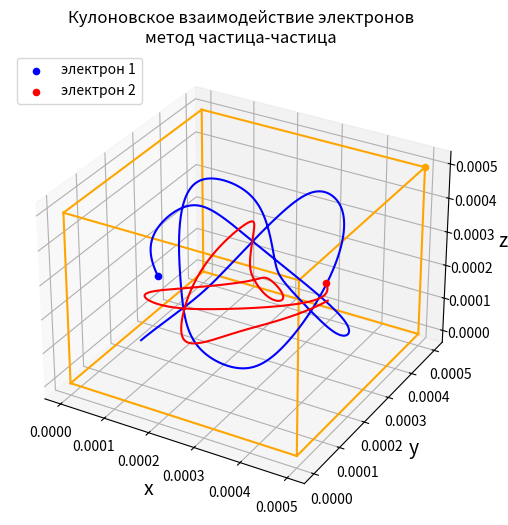

This chart was generated by the following Python code:
"""Численная модель кулоновского взимодействия частиц
в контейнере с заряженными стенками
Метод частица-частица
=====================
Python 3.10.7"""

import numpy as np
import scipy
import matplotlib.pyplot as plt


t = 0  # начальное состояние - нулевое время
T = 0.05  # конечное время
N = 1000  # количество шагов интегрирования

# частицы
r1 = [0.0001, 0.0001, 0.0001]  # начальные координаты в м
r2 = [0.0004, 0.0003, 0.0002]
r1 = np.array(r1, dtype="float64")  # перевод в np.array
r2 = np.array(r2, dtype="float64")

v1 = [0.002, 0.001, 0.003]  # начальная скорость в м/с
v2 = [-0.002, -0.005, -0.001]
v1 = np.array(v1, dtype="float64")  # перевод в np.array
v2 = np.array(v2, dtype="float64")

m1 = 9.109_383_7015e-31  # масса электрона в кг
m2 = 9.109_383_7015e-31

q1 = -1.602_176_634e-19  # заряд электрона в Кл
q2 = -1.602_176_634e-19

# контейнер
X = 0.0005  # длины стенок по координатам в м
Y = 0.0005
Z = 0.0005
Q = -1.602_176_634e-19  # заряд стенки в Кл

c = 299_792_458  # скорость света по СИ (м/с)
m0 = 4 * np.pi * 10**(-7)  # магнитная постоянная (Гн/м)
e0 = 1/(m0 * c**2)  # электричекая постоянная
k = 1/(4 * np.pi * e0)  # диэлектрическая проницаемость среды

def Equations(params, t, k, q1, q2):
    r1 = params[0:3]  # координаты частицы
    r2 = params[3:6]
    v1 = params[6:9]  # вектор скорости частицы
    v2 = params[9:12]

    r12 = np.linalg.norm(r2 - r1)  # расстояние между частицами
    dv1 = k*q2*(r2 - r1) / r12**3  # вектор приращения скорости
    dv2 = k*q1*(r1 - r2) / r12**3

    r1x0 = r1[0]  # расстояние до стенки X
    r1x1 = X - r1[0]
    r2x0 = r2[0]
    r2x1 = X - r2[0]
    dv1x = k*Q*(0 - r1[0]) / r1x0**3 + k*Q*(X - r1[0]) / r1x1**3  # приращениe скорости от стенки X
    dv2x = k*Q*(0 - r2[0]) / r2x0**3 + k*Q*(X - r2[0]) / r2x1**3

    r1y0 = r1[1]  # расстояние до стенки Y
    r1y1 = Y - r1[1]
    r2y0 = r2[1]
    r2y1 = Y - r2[1]
    dv1y = k*Q*(0 - r1[1]) / r1y0**3 + k*Q*(Y - r1[1]) / r1y1**3  # приращениe скорости от стенки Y
    dv2y = k*Q*(0 - r2[1]) / r2y0**3 + k*Q*(Y - r2[1]) / r2y1**3

    r1z0 = r1[2]  # расстояние до стенки Z
    r1z1 = Z - r1[2]
    r2z0 = r2[2]
    r2z1 = Z - r2[2]
    dv1z = k*Q*(0 - r1[2]) / r1z0**3 + k*Q*(Z - r1[2]) / r1z1**3  # приращениe скорости от стенки Z
    dv2z = k*Q*(0 - r2[2]) / r2z0**3 + k*Q*(Z - r2[2]) / r2z1**3

    dv1xyz = np.array([dv1x, dv1y, dv1z], dtype="float64")  # общее приращение скорости от стенок
    dv2xyz = np.array([dv2x, dv2y, dv2z], dtype="float64")

    DV1 = dv1 + dv1xyz  # общее приращение скорости
    DV2 = dv2 + dv2xyz

    dr1 = v1  # вектор приращения пути
    dr2 = v2

    r_derivs = np.concatenate((dr1, dr2))
    v_derivs = np.concatenate((DV1, DV2))
    derivs = np.concatenate((r_derivs, v_derivs))
    return derivs


params = np.array([r1, r2, v1, v2])  # массив координат и векторов скоростей
params = params.flatten()  # одномерный np.array
time_arr = np.linspace(0, 0.5, 1000)  # шаги по времени: старт, стоп, количество шагов
sol = scipy.integrate.odeint(Equations,  # уравнения движения частиц
                           params,  # основные параметры (координаты и скорости)
                           time_arr,  # шаги по времени
                           args=(k, q1, q2))  # дополнительные параметры
r1_sol = sol[:,0:3]  # полученные точки решения для частицы 1
r2_sol = sol[:,3:6]  # для частицы 2

# график
fig = plt.figure(figsize=(6, 6))  # размер полотна
ax = fig.add_subplot(111, projection="3d")  # 3D-проекция
# контейнер
ax.plot([0, X], [0, 0], [0, 0], color="orange")  # X рёбра
ax.plot([0, X], [Y, Y], [0, 0], color="orange")
ax.plot([0, X], [0, 0], [Z, Z], color="orange")
ax.plot([0, X], [Y, Y], [Z, Z], color="orange")
ax.plot([0, 0], [0, Y], [0, 0], color="orange")  # Y рёбра
ax.plot([X, X], [0, Y], [0, 0], color="orange")
ax.plot([0, 0], [0, Y], [Z, Z], color="orange")
ax.plot([X, X], [0, Y], [Z, Z], color="orange")
ax.plot([0, 0], [0, 0], [0, Z], color="orange")  # Z рёбра
ax.plot([X, X], [0, 0], [0, Z], color="orange")
ax.plot([0, 0], [Y, Y], [0, Z], color="orange")
ax.plot([X, X], [Y, Y], [0, Z], color="orange")
M = max(X, Y, Z)  # точка максимальной длины стенки для единого масштаба осей
ax.scatter(M, M, M, color="orange")  # угловая точка по всем осям
# кривые движения частиц
ax.plot(r1_sol[:, 0], r1_sol[:, 1], r1_sol[:, 2], color="b")
ax.plot(r2_sol[:, 0], r2_sol[:, 1], r2_sol[:, 2], color="r")
# конечные положения частиц
ax.scatter(r1_sol[-1, 0], r1_sol[-1, 1], r1_sol[-1, 2], color="b", label="электрон 1")
ax.scatter(r2_sol[-1, 0], r2_sol[-1, 1], r2_sol[-1, 2], color="r", label="электрон 2")
# подписи
ax.set_xlabel("x", fontsize=14)  # ось x
ax.set_ylabel("y", fontsize=14)  # ось y
ax.set_zlabel("z", fontsize=14)  # ось z
ax.set_title("Кулоновское взаимодействие электронов\nметод частица-частица")  # заголовок
ax.legend(loc="upper left")  # легенда

plt.show()
